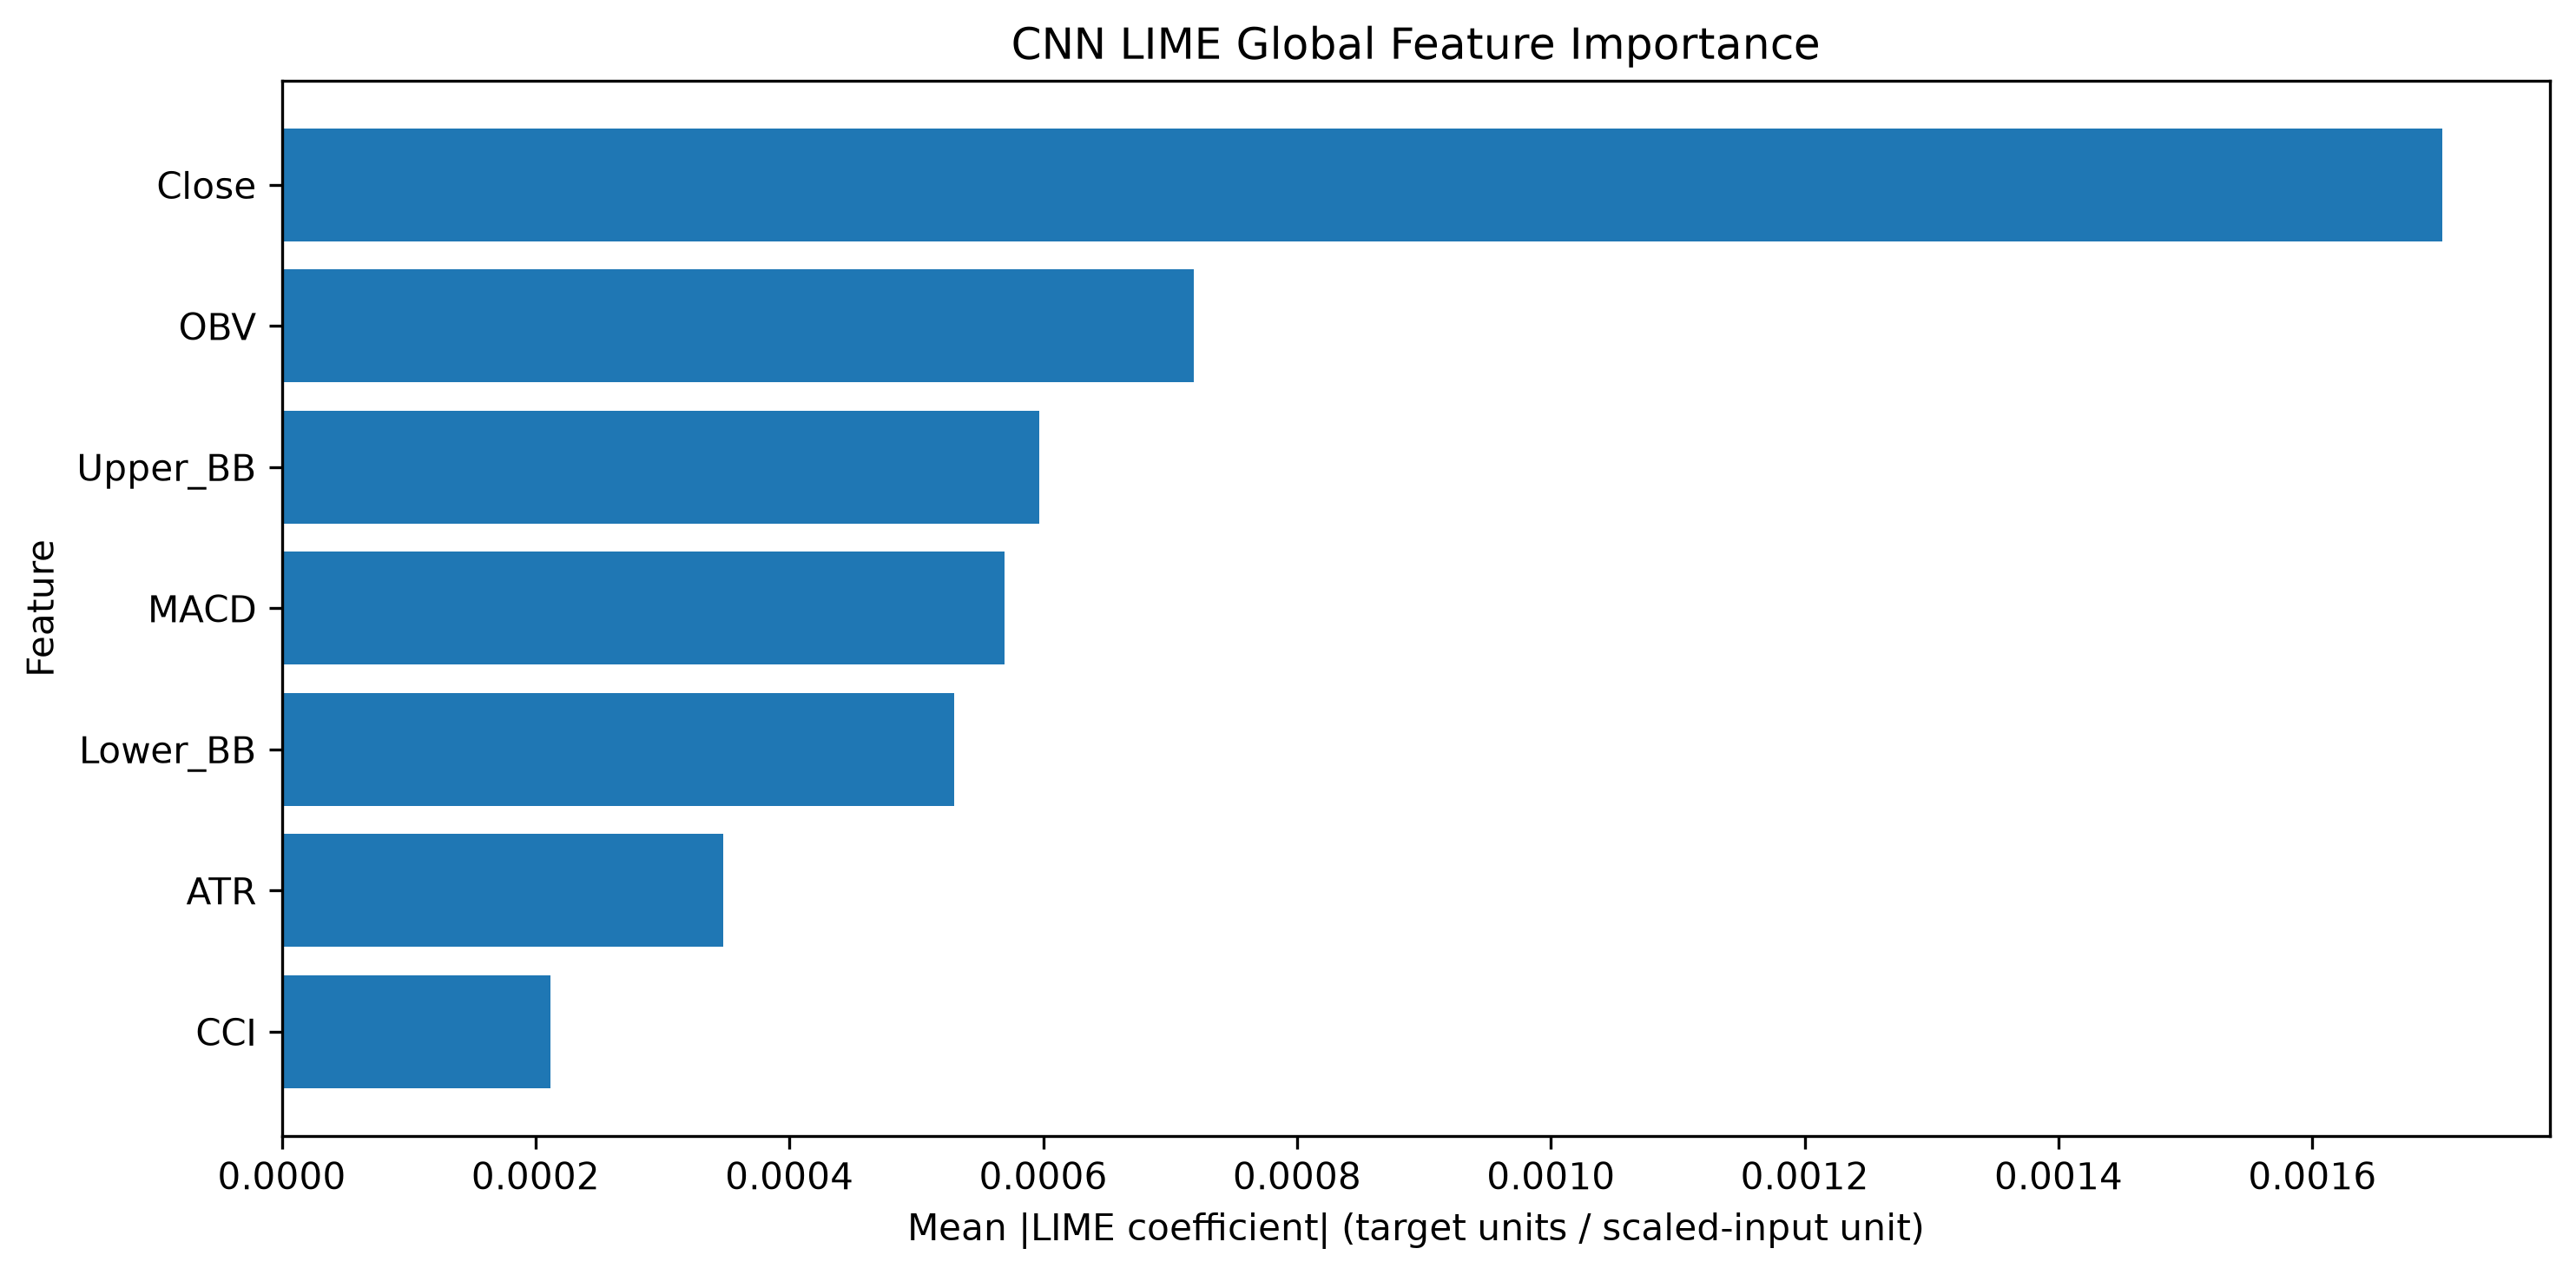

Data behind this chart, as committed beside it:
Feature, LIME Mean Abs Importance, LIME Mean Signed Weight, LIME Normalized Importance, LIME Rank
Close, 0.001702, 0.001702, 0.3639, 1
OBV, 0.0007189, 0.000202, 0.1537, 2
Upper_BB, 0.0005971, 5.585184558290026e-05, 0.1277, 3
MACD, 0.0005693, -0.000406, 0.1217, 4
Lower_BB, 0.0005299, -0.0004654, 0.1133, 5
ATR, 0.0003479, 4.0870969563962265e-05, 0.07438, 6
CCI, 0.0002117, 2.272488226658298e-05, 0.04527, 7
